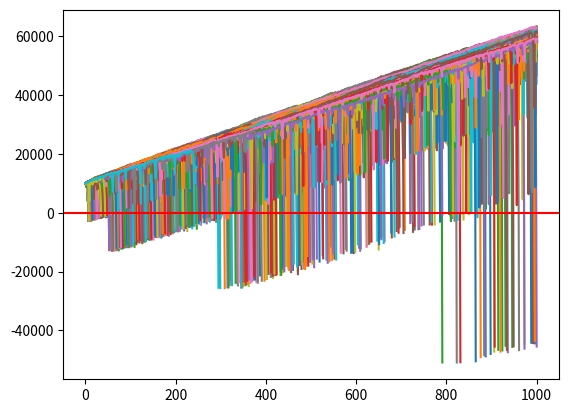

The script that saved this image:
'''
Created on May 20, 2017

Monte Carlo Simulation and Python 6 - Bettor Statistics 
based on https://www.youtube.com/watch?v=nrkT06sVojE&list=PLQVvvaa0QuDdhOnp-FnVStDsALpYk2hk0&index=6

[redacted]
'''
import random
import matplotlib
import matplotlib.pyplot as plt

broke_count = 0
xx = 0

def rollDice():
    roll = random.randint(1,100)
    if roll == 100:
        return False
    elif roll <= 50:
        return False
    else:
        return True

def doubler_bettor(funds,initial_wager,wager_count):
    global broke_count
    value = funds
    wager = initial_wager
    wX = []
    vY = []
    currentWager = 1

    previousWager = 'win'
    previousWagerAmount = initial_wager

    while currentWager <= wager_count:
        if previousWager == 'win':
            if rollDice():
                value += wager
                wX.append(currentWager)
                vY.append(value)
            else:
                value -= wager 
                previousWager = 'loss'
                previousWagerAmount = wager
                wX.append(currentWager)
                vY.append(value)
                if value < 0:
                    broke_count += 1
                    currentWager += 10000000000000000
        elif previousWager == 'loss':
            if rollDice():
                wager = previousWagerAmount * 2
                value += wager
                wager = initial_wager
                previousWager = 'win'
                wX.append(currentWager)
                vY.append(value)
            else:
                wager = previousWagerAmount * 2
                value -= wager
                previousWager = 'loss'
                previousWagerAmount = wager
                wX.append(currentWager)
                vY.append(value)
                if value < 0:
                    currentWager += 10000000000000000
                    broke_count += 1

        currentWager += 1

    plt.plot(wX,vY)

while xx < 1000:
    doubler_bettor(10000,100,1000)
    xx+=1

print('death rate:',(broke_count/float(xx)) * 100)
print('survival rate:',100 - ((broke_count/float(xx)) * 100))
plt.axhline(0, color = 'r')
plt.show()